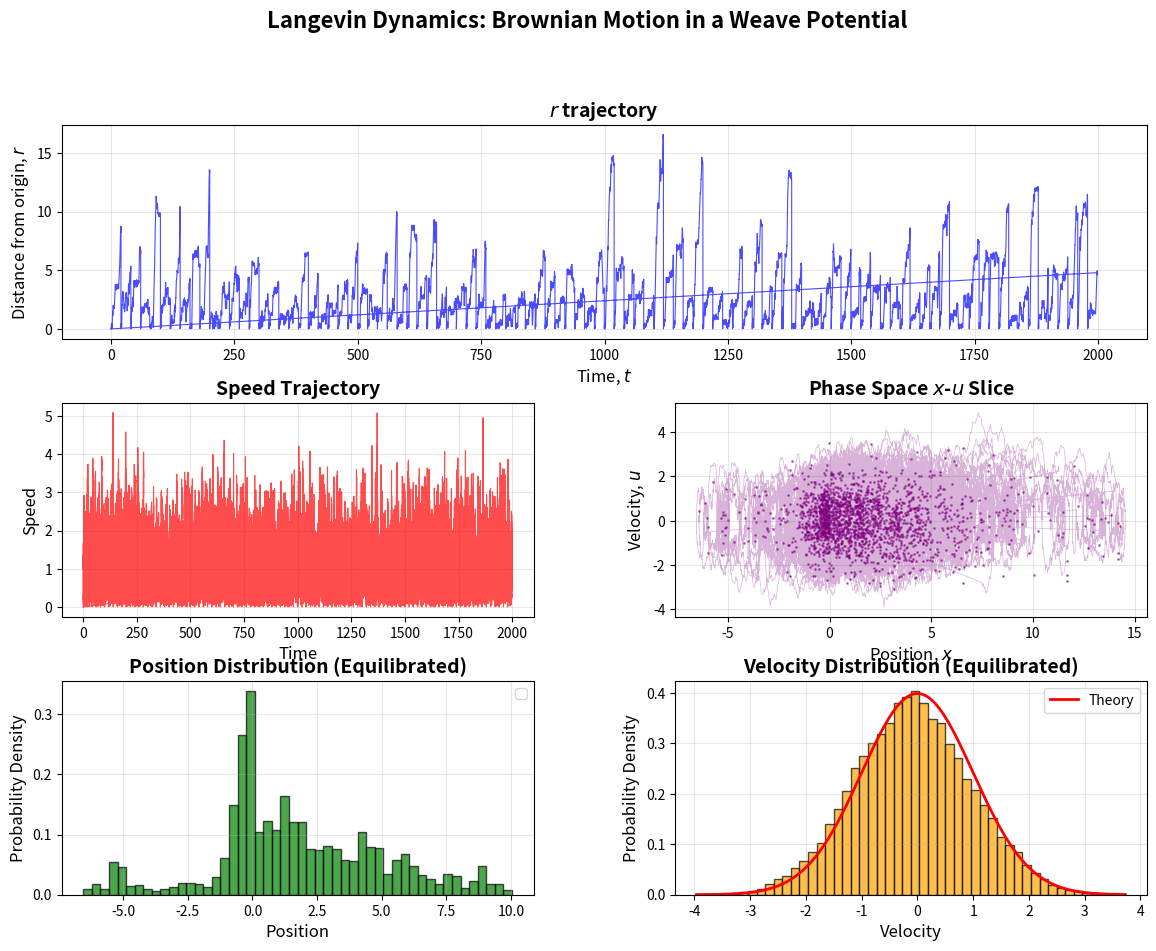
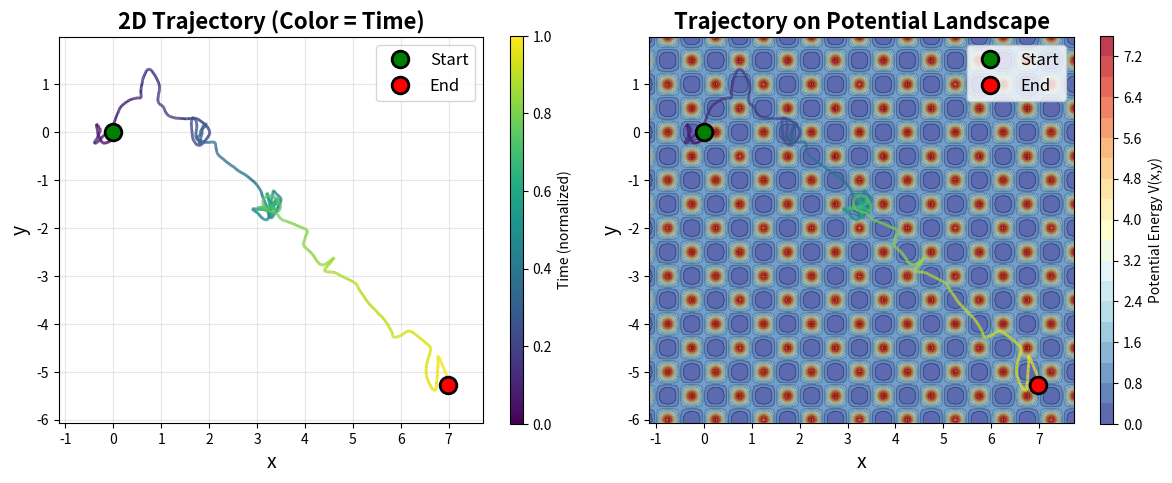

The script that saved these images, in order:
import numpy as np
import matplotlib.pyplot as plt
from matplotlib.gridspec import GridSpec
from matplotlib.collections import LineCollection
from matplotlib.colors import LinearSegmentedColormap
import argparse
import os

parser = argparse.ArgumentParser(description='Simulation of pressure-driven Brownian motion through a 2D weave')
parser.add_argument('--m', type=float, default=1.0, help='mass of the particle')
parser.add_argument('--gamma', type=float, default=1.0, help='drag coefficient')
parser.add_argument('--kT', type=float, default=1.0, help='temperature')
parser.add_argument('--gradp', type=float, default=1.0, help='pressure gradient')
parser.add_argument('--a', type=float, default=1.0, help='amplitude of the "weave" potential')
parser.add_argument('--L', type=float, default=1.0, help='distance between peaks of "weave" potential in x-y direction')
parser.add_argument('--M', type=float, default=1.0, help='distance between peaks of "weave" potential in x+y direction')
parser.add_argument('--dt', type=float, default=0.01, help='time step')
parser.add_argument('--nsteps', type=int, default=2000, help='number of steps')
parser.add_argument('--ntrajs', type=int, default=100, help='number of trajectories')
parser.add_argument('--x0', type=float, default=0.0, help='initial x position')
parser.add_argument('--y0', type=float, default=0.0, help='initial y position')
parser.add_argument('--u0', type=float, default=0.0, help='initial x velocity')
parser.add_argument('--v0', type=float, default=0.0, help='initial y velocity')
parser.add_argument('--outfreq', type=int, default=100, help='number of iterations per diagnostic information')
parser.add_argument('--outdir', type=str, default="temp", help='output directory')
parser.add_argument('--do_plots', default=False, action="store_true", help='create plots of microstates and clusters')
parser.add_argument('--seed', type=int, help='seed for random number generator')

nargs = parser.parse_args()
args = vars(nargs)

def U(x, y, a=1.0, w1=2*np.pi, w2=2*np.pi):
    return np.exp(a*(np.sin(w1*(x-y)) + np.sin(w2*(x+y))))

def gradU(x, y, a=1.0, w1=2*np.pi, w2=2*np.pi):
    arg1 = w1*(x-y)
    arg2 = w2*(x+y)
    s1, s2, c1, c2 = np.sin(arg1), np.sin(arg2), np.cos(arg1), np.cos(arg2)
    A = a*np.exp(a*(s1 + s2))
    return np.array([A*(w1*c1 + w2*c2), A*(-w1*c1 + w2*c2)])
        
def plot_2d_trajectory_colored(x, y, potential_func=None, figsize=(12, 10)):
    """
    Plot a 2D trajectory with color gradient showing time progression.
    
    Parameters:
    -----------
    x, y : arrays
        Position trajectories
    potential_func : function, optional
        Function V(x, y) to plot potential energy landscape
    figsize : tuple
        Figure size
    """
    
    fig, (ax1, ax2) = plt.subplots(1, 2, figsize=figsize)
    
    # ===== Left plot: Trajectory with color gradient =====
    
    # Create line segments for coloring
    points = np.array([x, y]).T.reshape(-1, 1, 2)
    segments = np.concatenate([points[:-1], points[1:]], axis=1)
    
    # Create colors based on time (normalized 0 to 1)
    n_points = len(x)
    colors = np.linspace(0, 1, n_points)
    
    # Create LineCollection with color map
    lc = LineCollection(segments, cmap='viridis', linewidth=2)
    lc.set_array(colors)
    
    # Add to plot
    line = ax1.add_collection(lc)
    
    # Mark start and end points
    ax1.plot(x[0], y[0], 'go', markersize=12, label='Start', zorder=5, 
             markeredgecolor='black', markeredgewidth=2)
    ax1.plot(x[-1], y[-1], 'ro', markersize=12, label='End', zorder=5,
             markeredgecolor='black', markeredgewidth=2)
    
    # Add colorbar
    shrink = 0.4
    aspect = 30.0
    cbar = fig.colorbar(line, ax=ax1, label='Time (normalized)', shrink=shrink, aspect=aspect)
    
    # Set axis properties
    ax1.set_xlabel('x', fontsize=14)
    ax1.set_ylabel('y', fontsize=14)
    ax1.set_title('2D Trajectory (Color = Time)', fontsize=16, fontweight='bold')
    ax1.legend(fontsize=12)
    ax1.grid(True, alpha=0.3)
    ax1.set_aspect('equal', adjustable='box')
    
    # Set axis limits with some padding
    x_margin = 0.1 * (x.max() - x.min())
    y_margin = 0.1 * (y.max() - y.min())
    ax1.set_xlim(x.min() - x_margin, x.max() + x_margin)
    ax1.set_ylim(y.min() - y_margin, y.max() + y_margin)
    
    # ===== Right plot: Potential energy landscape (if provided) =====
    
    if potential_func is not None:
        # Create mesh grid
        x_range = np.linspace(x.min() - x_margin, x.max() + x_margin, 200)
        y_range = np.linspace(y.min() - y_margin, y.max() + y_margin, 200)
        X_mesh, Y_mesh = np.meshgrid(x_range, y_range)
        V_mesh = potential_func(X_mesh, Y_mesh)
        
        # Plot potential as contours
        levels = 20
        contour = ax2.contourf(X_mesh, Y_mesh, V_mesh, levels=levels, cmap='RdYlBu_r', alpha=0.8)
        ax2.contour(X_mesh, Y_mesh, V_mesh, levels=levels, colors='black', 
                   linewidths=0.5, alpha=0.3)
        
        # Overlay trajectory
        lc2 = LineCollection(segments, cmap='viridis', linewidth=2, alpha=0.8)
        lc2.set_array(colors)
        ax2.add_collection(lc2)
        
        # Mark start and end
        ax2.plot(x[0], y[0], 'go', markersize=12, label='Start', zorder=5,
                markeredgecolor='black', markeredgewidth=2)
        ax2.plot(x[-1], y[-1], 'ro', markersize=12, label='End', zorder=5,
                markeredgecolor='black', markeredgewidth=2)
        
        # Colorbar for potential
        cbar2 = fig.colorbar(contour, ax=ax2, label='Potential Energy V(x,y)', shrink=shrink, aspect=aspect)
        
        ax2.set_xlabel('x', fontsize=14)
        ax2.set_ylabel('y', fontsize=14)
        ax2.set_title('Trajectory on Potential Landscape', fontsize=16, fontweight='bold')
        ax2.legend(fontsize=12)
        ax2.set_aspect('equal', adjustable='box')
        ax2.set_xlim(x.min() - x_margin, x.max() + x_margin)
        ax2.set_ylim(y.min() - y_margin, y.max() + y_margin)
    else:
        ax2.axis('off')
    
    plt.tight_layout()
    return fig

def langevin_simulation(m, gamma, kT, gradp, a, L, M, dt, nsteps, ntrajs,
                        x0, y0, u0, v0, **kwargs):
    """
    Simulate Brownian motion using the Langevin equation with Euler-Maruyama integration.
    
    The equation of motion is:
    m dv/dt = -k*x - gamma*v + xi(t)
    
    where xi(t) is white noise with <xi(t)xi(t')> = 2*gamma*kBT*delta(t-t')
    
    Parameters:
    -----------
    mass : float
        Particle mass
    gamma : float
        Damping coefficient
    kT : float
        Thermal energy (Boltzmann constant * Temperature)
    dt : float
        Time step
    nsteps : int
        Number of integration steps
    x0, v0 : float
        Initial position and velocity
    
    Returns:
    --------
    t, x, v : arrays
        Time, position, and velocity trajectories
    """
    
    # Initialize arrays
    t = np.zeros(nsteps*ntrajs)
    x = np.zeros(nsteps*ntrajs)
    y = np.zeros(nsteps*ntrajs)
    u = np.zeros(nsteps*ntrajs)
    v = np.zeros(nsteps*ntrajs)
        
    # Noise strength: sqrt(2 * gamma * kBT / mass)
    noise_strength = np.sqrt(2 * gamma * kT / m)
 
    i = 0
    for itr in range(ntrajs):
        x[i] = x0
        y[i] = y0
        u[i] = u0
        v[i] = v0
        
        # Euler-Maruyama integration
        for step in range(nsteps - 1):
            # Deterministic force
            F = np.array([
                    gradp - gamma*u[i],
                    -gamma*v[i]
                ]) - gradU(x[i], y[i], a, 2*np.pi/L, 2*np.pi/M)
            Fx, Fy = F
            
            # Random force from standard normal distribution
            Frx = noise_strength * np.random.randn()
            Fry = noise_strength * np.random.randn()
            
            # Update velocity: dv = F/m*dt + noise*sqrt(dt)
            u[i + 1] = u[i] + Fx / m* dt + Frx * np.sqrt(dt)
            v[i + 1] = v[i] + Fy / m* dt + Fry * np.sqrt(dt)
            
            # Update position
            x[i + 1] = x[i] + u[i + 1] * dt
            y[i + 1] = y[i] + v[i + 1] * dt
            
            t[i + 1] = t[i] + dt

            # Increment i
            i += 1
    
    return t, x, y, u, v


def analyze_statistics(x, y, u, v, mass, kBT, equilibration_fraction=0.8):
    """
    Calculate statistics from the trajectory and compare with theory.
    
    Parameters:
    -----------
    x, y : arrays
        Position trajectories
    u, v : arrays
        Velocity trajectories
    mass : float
        Particle mass
    kBT : float
        Thermal energy
    equilibration_fraction : float
        Fraction of trajectory to skip for equilibration
    
    Returns:
    --------
    stats : dict
        Dictionary containing statistical measures
    """
    
    # Use only equilibrated portion
    eq_start = int(len(x) * equilibration_fraction)
    x_eq = x[eq_start:]
    u_eq = v[eq_start:]
    y_eq = x[eq_start:]
    v_eq = v[eq_start:]
    
    # Calculate statistics
    x_mean = np.mean(x_eq)
    x_var = np.var(x_eq)
    y_mean = np.mean(y_eq)
    y_var = np.var(y_eq)
    u_mean = np.mean(u_eq)
    u_var = np.var(u_eq)
    v_mean = np.mean(v_eq)
    v_var = np.var(v_eq)
    
    # Theoretical predictions from equipartition theorem
    v_var_theory = kBT / mass  # <v^2> = kBT/m (Maxwell-Boltzmann)
    
    stats = {
        'x_mean': x_mean,
        'x_var': x_var,
        'y_mean': y_mean,
        'y_var': y_var,
        'u_mean': u_mean,
        'u_var': u_var,
        'v_mean': v_mean,
        'v_var': v_var,
        'u_var_theory': v_var_theory,
        'v_var_theory': v_var_theory
    }
    
    return stats


def plot_results(t, x, y, u, v, stats):
    """
    Create a comprehensive plot of the simulation results.
    """
    
    fig = plt.figure(figsize=(14, 10))
    gs = GridSpec(3, 2, figure=fig, hspace=0.3, wspace=0.3)

    # Position vs time
    ax1 = fig.add_subplot(gs[0, :])
    ax1.plot(t, np.sqrt(x**2 + y**2), 'b-', linewidth=0.8, alpha=0.7)
    ax1.set_xlabel('Time, $t$', fontsize=12)
    ax1.set_ylabel('Distance from origin, $r$', fontsize=12)
    ax1.set_title('$r$ trajectory', fontsize=14, fontweight='bold')
    ax1.grid(True, alpha=0.3)
    
    # Velocity vs time
    ax2 = fig.add_subplot(gs[1, 0])
    ax2.plot(t, np.sqrt(u**2 + v**2), 'r-', linewidth=0.8, alpha=0.7)
    ax2.set_xlabel('Time', fontsize=12)
    ax2.set_ylabel('Speed', fontsize=12)
    ax2.set_title('Speed Trajectory', fontsize=14, fontweight='bold')
    ax2.grid(True, alpha=0.3)
    
    # Phase space
    ax3 = fig.add_subplot(gs[1, 1])
    ax3.plot(x, u, 'purple', linewidth=0.5, alpha=0.3)
    ax3.scatter(x[::100], v[::100], c='purple', s=1, alpha=0.5)
    ax3.set_xlabel('Position, $x$', fontsize=12)
    ax3.set_ylabel('Velocity, $u$', fontsize=12)
    ax3.set_title('Phase Space $x$-$u$ Slice', fontsize=14, fontweight='bold')
    ax3.grid(True, alpha=0.3)
    
    # Position histogram
    ax4 = fig.add_subplot(gs[2, 0])
    eq_start = int(len(x) * 0.8)
    counts, bins, _ = ax4.hist(x[eq_start:], bins=50, density=True, 
                                alpha=0.7, color='green', edgecolor='black')
    
    ax4.set_xlabel('Position', fontsize=12)
    ax4.set_ylabel('Probability Density', fontsize=12)
    ax4.set_title('Position Distribution (Equilibrated)', fontsize=14, fontweight='bold')
    ax4.legend()
    ax4.grid(True, alpha=0.3)
    
    # Velocity histogram
    ax5 = fig.add_subplot(gs[2, 1])
    counts, bins, _ = ax5.hist(v[eq_start:], bins=50, density=True,
                                alpha=0.7, color='orange', edgecolor='black')
    
    # Overlay theoretical distribution (Maxwell-Boltzmann)
    v_theory = np.linspace(bins[0], bins[-1], 200)
    v_var_theory = stats['v_var_theory']
    p_theory = np.exp(-v_theory**2 / (2 * v_var_theory)) / np.sqrt(2 * np.pi * v_var_theory)
    ax5.plot(v_theory, p_theory, 'r-', linewidth=2, label='Theory')
    
    ax5.set_xlabel('Velocity', fontsize=12)
    ax5.set_ylabel('Probability Density', fontsize=12)
    ax5.set_title('Velocity Distribution (Equilibrated)', fontsize=14, fontweight='bold')
    ax5.legend()
    ax5.grid(True, alpha=0.3)
    
    plt.suptitle('Langevin Dynamics: Brownian Motion in a Weave Potential', 
                 fontsize=16, fontweight='bold', y=0.995)
    
    return fig


def print_statistics(stats):
    """
    Print simulation statistics and comparison with theory.
    """
    print("\n" + "="*60)
    print("SIMULATION STATISTICS (Last 20% of trajectory)")
    print("="*60)
    print("\nPosition Statistics:")
    print(f"  Mean:               {stats['x_mean']:10.6f}")
    print(f"  Variance (sim):     {stats['x_var']:10.6f}")
    
    print("\nVelocity Statistics:")
    print(f"  Mean:               {stats['u_mean']:10.6f}")
    print(f"  Variance (sim):     {stats['u_var']:10.6f}")
    print(f"  Variance (theory):  {stats['u_var_theory']:10.6f}")
    print(f"  Relative error:     {100*abs(stats['u_var']-stats['u_var_theory'])/stats['u_var_theory']:10.2f}%")
    
    print("\nTheoretical predictions:")
    print(f"  <v²> = k_B T / m     (Maxwell-Boltzmann)")
    print("="*60 + "\n")


# Main execution
if __name__ == "__main__":
    # Set random seed for reproducibility
    if nargs.seed != None:
        np.random.seed(nargs.seed)
        print(f"Using seed {nargs.seed}...")
    else:
        np.random.seed()

    print("\nRunning Langevin dynamics simulation...")
    print(f"Parameters: m={nargs.m}, γ={nargs.gamma}, k_BT={nargs.kT},")
    print(f"            gradp={nargs.gradp}, a={nargs.a}, L={nargs.L}, M={nargs.M},")
    print(f"            x0={nargs.x0}, y0={nargs.y0}, u0={nargs.u0}, v0={nargs.v0}")
    print(f"Time step: dt={nargs.dt}, Total steps: {nargs.nsteps}, Total trajectories: {nargs.ntrajs}")
    
    # Run simulation
    t, x, y, u, v = langevin_simulation(**args)
    
    # Analyze statistics
    stats = analyze_statistics(x, y, u, v, args['m'], args['kT'])
    
    # Print results
    print_statistics(stats)
    
    # Create plots
    fig = plot_results(t, x, y, u, v, stats)
    plt.show()

    fig2 = plot_2d_trajectory_colored(x[:args['nsteps']-1], y[:args['nsteps']-1], potential_func=U)
    plt.show()
    
    # Optional: Save figure
    # fig.savefig('langevin_simulation.png', dpi=300, bbox_inches='tight')
